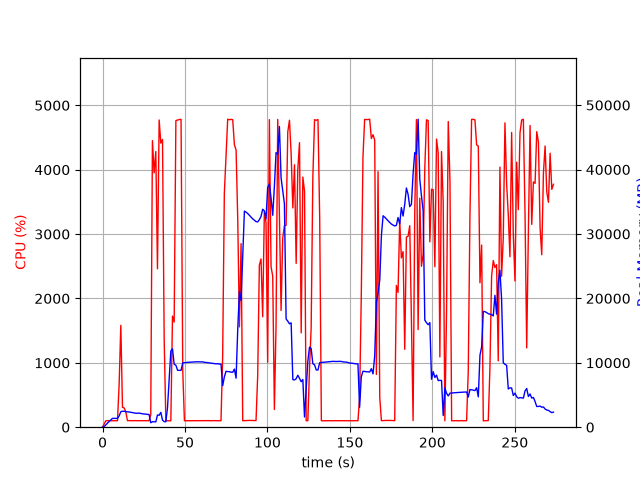

The file beside this chart, header and first rows:
elapsed_time, nproc, cpu, mem_real, mem_virtual
3.933906555175781e-05, 1, 0.0, 8.25, 3185
1.006, 1, 52.7, 107.1, 774.8
2.013, 1, 100.3, 369.1, 1895
3.02, 1, 100.3, 623.1, 3181
4.027, 1, 99.3, 901.1, 3181
5.034, 1, 100.3, 1127, 5741
6.042, 1, 99.2, 1369, 5229
7.049, 1, 100.3, 1369, 5229
8.056, 1, 99.2, 1369, 5229
9.063, 1, 100.3, 1369, 5229
10.07, 1, 673.5, 1758, 9438
11.08, 1, 1582, 2402, 10114
12.09, 1, 308.8, 2474, 10194
13.09, 1, 300.0, 2475, 10194
14.1, 1, 239.3, 2420, 10234
15.11, 1, 102.1, 2393, 10234
16.12, 1, 102.1, 2361, 10234
17.13, 1, 102.0, 2310, 10234
18.14, 1, 100.1, 2260, 10234
19.15, 1, 102.1, 2208, 10234
20.15, 1, 101.1, 2169, 10234
21.16, 1, 101.1, 2164, 10234
22.17, 1, 101.1, 2192, 10330
23.18, 1, 100.1, 2134, 10330
24.19, 1, 102.0, 2078, 10330
25.2, 1, 100.1, 2062, 10330
26.21, 1, 102.1, 2029, 10330
27.22, 1, 101.0, 1989, 10330
28.23, 1, 101.1, 1971, 10330
29.24, 1, 196.2, 694.1, 10366
30.25, 1, 4452, 846.2, 10366
31.28, 1, 3951, 847.6, 10382
32.3, 1, 4282, 820, 10402
33.31, 1, 2461, 1904, 10998
34.33, 1, 4773, 1849, 10998
35.35, 1, 4412, 2305, 10998
36.37, 1, 4470, 1102, 10998
37.38, 1, 1353, 864.7, 12022
38.39, 1, 100.3, 850.6, 12022
39.4, 1, 100.3, 3047, 38352
40.41, 1, 100.2, 7427, 38352
41.41, 1, 99.3, 11828, 38352
42.42, 1, 1727, 12167, 38352
43.43, 1, 1633, 9778, 38352
44.48, 1, 4762, 9618, 38352
45.52, 1, 4772, 8831, 38352
46.56, 1, 4779, 8827, 38352
47.6, 1, 4783, 8823, 38352
48.65, 1, 872.8, 9991, 39168
49.66, 1, 100.2, 10021, 39168
50.66, 1, 100.3, 10044, 39168
51.67, 1, 100.2, 10070, 39168
52.68, 1, 100.3, 10088, 39168
53.68, 1, 101.3, 10102, 39168
54.69, 1, 100.2, 10122, 39168
55.7, 1, 100.2, 10154, 39168
56.71, 1, 101.2, 10151, 39168
57.72, 1, 101.3, 10156, 39168
58.72, 1, 101.3, 10153, 39168
59.73, 1, 102.1, 10138, 39168
... 211 more rows
